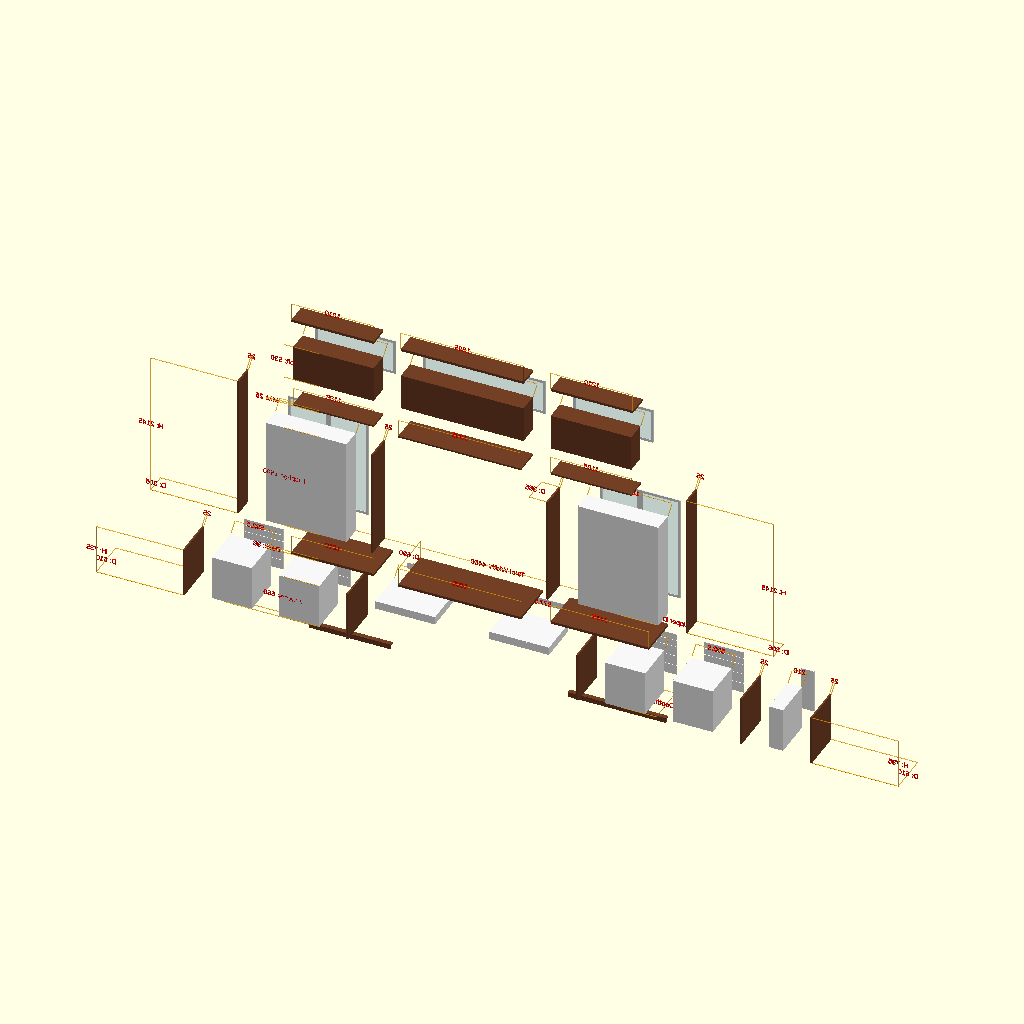
Cell 1: rendered with the file's own defaults.
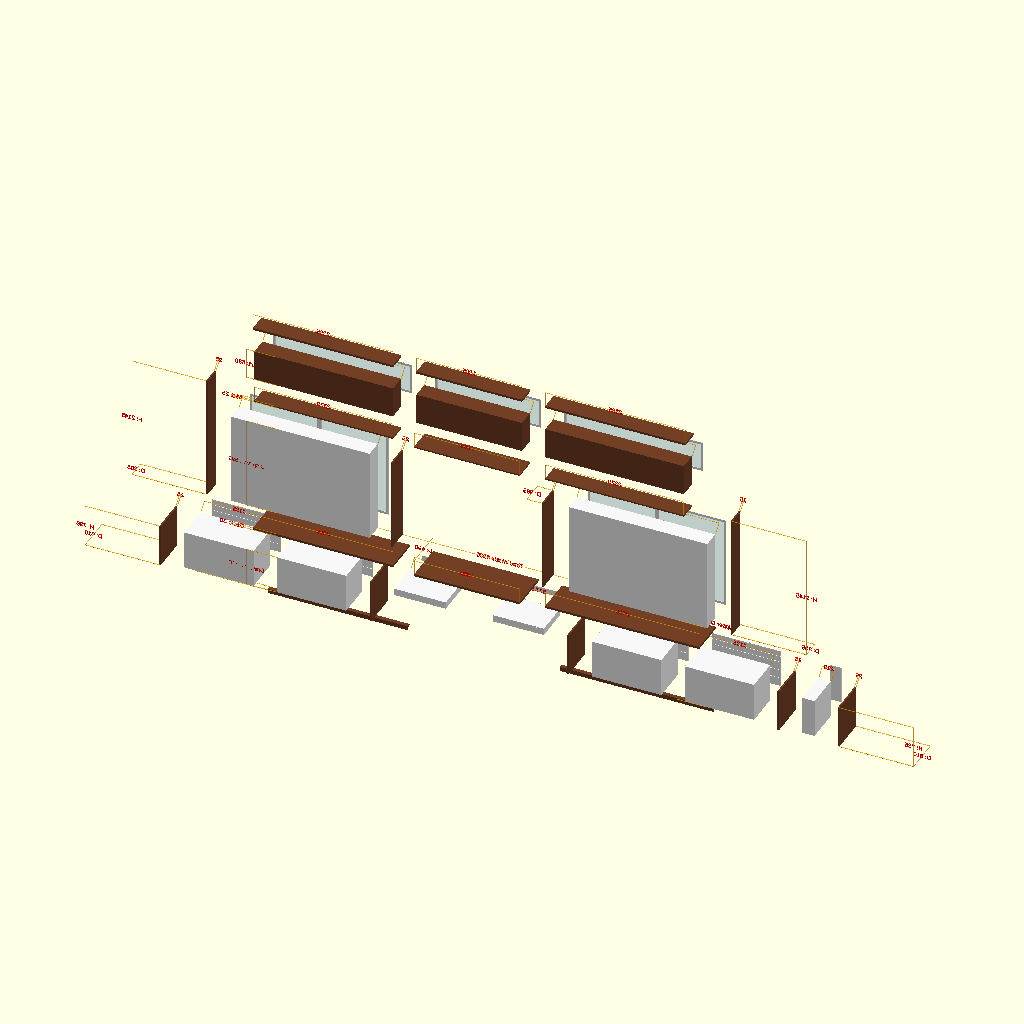
Cell 2 — display_w set to 2370, the other parameters unchanged.
All cells are drawn from the same view direction (rotation 55°, 0°, 25°, orthographic, colour scheme Cornfield), but the view is re-fitted for each cell, so position and scale can differ between cells as well as the parameter.
OpenSCAD source file cabinetry/Library Unit.scad:
use <common.scad>

// Library Unit
// Layout (top to bottom):
//   - 38mm wood top panel (full width)
//   - 3 loft units (wood carcass, lift-up glass doors), flanked by
//     2x 25mm wood end panels                                    [305mm deep]
//   - 25mm wood divider panel (full width)
//   - 2 display units (white carcass, double glass doors), each
//     flanked by 25mm wood panels on both sides (4 panels total) [305mm deep]
//   - 38mm wood desk panel (full width)                          [610mm deep]
//   - 4 columns of 5 drawers + 2 columns of single tall drawer,
//     separated and bookended by 25mm wood panels                [610mm deep]

// --- Top-level dimensions ---
// Display row sets total width: 4 panels + 2 displays + open gap between
// the inner panels (knee space, mirrored in the drawer row below).
display_w     = 1185;
display_gap   = 1755;
base_depth    = 610;
upper_depth   = 305;

// --- Row heights ---
toe_kick_h       = 75;
toe_kick_setback = 50;    // recess depth from the cabinet's visible front
drawer_h       = 102 + 102 + 152 + 152 + 152;   // 660
desk_th        = 38;
display_h      = 1590;
mid_panel_h    = 25;
loft_h         = 530;
top_panel_h    = 37;

total_height = toe_kick_h + drawer_h + desk_th + display_h + mid_panel_h
             + loft_h + top_panel_h;

// --- Common ---
wall_thickness = 14;
frame_t        = 25;     // walnut trim panel thickness
door_transparency = 1.0;

// Overlay door thicknesses. `base_depth` / `upper_depth` are the visible
// outer depth (panels + door front). Carcasses are sunk back by the door
// thickness so panel fronts sit flush with door fronts without growing
// the overall depth.
drawer_overlay  = 14;
glass_overlay   = 13;
base_panel_d    = base_depth;                       // 610
upper_panel_d   = upper_depth;                      // 305
carcass_base_d  = base_depth  - drawer_overlay;     // 591
carcass_upper_d = upper_depth - glass_overlay;      // 292

// --- Row widths ---
// Right-side filler so the drawer row reaches the wall: a tall single
// drawer plus a 25mm wood panel beside it. The upper rows (display, mid
// divider, loft, top) stay at the original `main_width`; only the
// drawer row and desk + toe kick extend to `total_width`.
extension_drawer_w = 210;
extension_w        = extension_drawer_w + frame_t;                // 235

main_width  = 4*frame_t + 2*display_w + display_gap;              // 4225
total_width = main_width + extension_w;                           // 4460

// Drawer row: 4 end/inter panels + 4 drawer columns + 2 single columns,
// sized to the main width (extension is added on the right separately).
single_col_w = display_gap / 2;                                   // 877.5
drawer_col_w = (main_width - 4*frame_t - 2*single_col_w) / 4;     // 592.5

// Loft row: 2 end panels + outer loft (matches display_w) + center loft
// (spans the two displays' inner panels + knee gap) + outer loft.
loft_side_w   = display_w;                                        // 1185
loft_center_w = 2*frame_t + display_gap;                          // 1805

// Full-width horizontal panels (desk, mid divider, top) split into 3
// sections at the display row's inner panels. Seams are derived from the
// main layout so they are unaffected by the right extension.
panel_seam_l = frame_t + display_w;                               // 1210
panel_seam_r = panel_seam_l + 2*frame_t + display_gap;            // 3015

// Center window niche: the four panels surrounding the central knee gap
// (desk center, mid divider center, both inner display panels) extend
// `window_back` past the cabinet back so the window sits flush in the
// niche.
window_back = 80;

$fn = 32;

walnut = [0.45, 0.25, 0.15];
white  = [0.97, 0.97, 0.97];

// Exploded view: rows lift apart in Z, panels/units splay outward in X,
// doors and drawer fronts push forward in Y. explode = 0 → assembled.
explode = 400;

// --- Z positions of each row's bottom (with row-level explode lift) ---
z_toe     = 0;
z_drawer  = toe_kick_h + explode;
z_desk    = z_drawer + drawer_h     + explode;
z_display = z_desk    + desk_th     + explode;
z_mid     = z_display + display_h   + explode;
z_loft    = z_mid     + mid_panel_h + explode;
z_top     = z_loft    + loft_h      + explode;

// =====================================================================
// Components
// =====================================================================

module wood_panel(x, z, w, h, d) {
    color(walnut) translate([x, 0, z]) cube([w, d, h]);
}

// Splits a full-width horizontal panel into 3 sections along the display
// row's inner-panel seams, with per-section X explode splay. Optional
// insets shrink the side sections (used by the mid divider so it doesn't
// overlap the merged upper end panels).
module split_horizontal_panel(z, h, d, left_inset = 0, right_inset = 0,
                              center_back_extend = 0,
                              annotate_center_depth = false,
                              annotate_widths = false,
                              right_edge = total_width) {
    ex      = [-1, 0, 1] * explode;
    left_w  = panel_seam_l - left_inset;
    cent_w  = panel_seam_r - panel_seam_l;
    right_w = right_edge   - panel_seam_r - right_inset;

    translate([left_inset + ex[0], 0, z]) {
        color(walnut) cube([left_w, d, h]);
        if (annotate_widths)
            dimension([0, 0, h], [left_w, 0, h], str(left_w), [0, 0, 254]);
    }

    // Center section extends back into the window niche.
    translate([panel_seam_l + ex[1], -center_back_extend, z]) {
        color(walnut) cube([cent_w, d + center_back_extend, h]);
        if (annotate_center_depth) {
            d_total = d + center_back_extend;
            dimension([0, 0, h], [0, d_total, h],
                      str("D: ", d_total), [0, 0, 254]);
        }
        if (annotate_widths)
            dimension([0, 0, h], [cent_w, 0, h], str(cent_w), [0, 0, 254]);
    }

    translate([panel_seam_r + ex[2], 0, z]) {
        color(walnut) cube([right_w, d, h]);
        if (annotate_widths)
            dimension([0, 0, h], [right_w, 0, h], str(right_w), [0, 0, 254]);
    }
}

module glass_door(dw, dh) {
    // Anodized white aluminium frame
    color([0.92, 0.92, 0.92, door_transparency])
    difference() {
        cube([dw, 13, dh]);
        translate([38, -3, 38])
        cube([dw - 76, 18, dh - 76]);
    }
    // Transparent glass
    color([0.5, 0.8, 1.0, door_transparency * 0.2])
    translate([38, 5, 38])
    cube([dw - 76, 3, dh - 76]);
}

// ---- Drawer column (per-column carcass; fronts overlaid in front) ----
// `seam` tells which side meets a neighboring column: that side's drawer
// front runs flush (no margin) so adjacent fronts butt up and hide the
// shared carcass walls behind them.
module drawer_column_5(w, seam = "none", annotate = false) {
    h1 = 102; h2 = 102; h3 = 152; h4 = 152; h5 = 152;
    margin = 3;
    x_left  = (seam == "left")  ? 0 : margin;
    x_right = (seam == "right") ? 0 : margin;
    front_w = w - x_left - x_right;

    color(white)
    carcass(w, carcass_base_d, drawer_h, wall_th=wall_thickness);

    // Drawer fronts overlaid on the carcass front face.
    translate([0, carcass_base_d + explode, 0]) {
        translate([x_left, 0, margin])
            drawer_front(front_w, h5, col=white, depth=drawer_overlay, trans=door_transparency, handle_w=203);
        translate([x_left, 0, h5 + margin])
            drawer_front(front_w, h4, col=white, depth=drawer_overlay, trans=door_transparency, handle_w=203);
        translate([x_left, 0, h5 + h4 + margin])
            drawer_front(front_w, h3, col=white, depth=drawer_overlay, trans=door_transparency, handle_w=203);
        translate([x_left, 0, h5 + h4 + h3 + margin])
            drawer_front(front_w, h2, col=white, depth=drawer_overlay, trans=door_transparency, handle_w=203);
        translate([x_left, 0, h5 + h4 + h3 + h2 + margin])
            drawer_front(front_w, h1, col=white, depth=drawer_overlay, trans=door_transparency, handle_w=203);
    }

    if (annotate)
        dimension([0, base_depth, drawer_h], [w, base_depth, drawer_h],
                  str(w), [0, 127, 127]);
}

// ---- Single drawer column ----
// One short drawer at the top of the column (height matches h1 of the
// 5-stack so all drawer tops align). Below the drawer is open knee space.
module drawer_column_single(w, seam = "none", annotate = false) {
    margin = 3;
    drawer_face_h = 102;                // matches h1 in drawer_column_5
    bottom_t = 3;
    top_t = wall_thickness;
    carcass_h = drawer_face_h + bottom_t + top_t;
    carcass_z = drawer_h - carcass_h;

    x_left  = (seam == "left")  ? 0 : margin;
    x_right = (seam == "right") ? 0 : margin;
    front_w = w - x_left - x_right;

    // Short carcass hugging just the drawer; open knee space below.
    color(white)
    translate([0, 0, carcass_z]) {
        cube([w, carcass_base_d, bottom_t]);
        translate([0, 0, carcass_h - top_t]) cube([w, carcass_base_d, top_t]);
        cube([wall_thickness, carcass_base_d, carcass_h]);
        translate([w - wall_thickness, 0, 0])
            cube([wall_thickness, carcass_base_d, carcass_h]);
        translate([wall_thickness, 0, bottom_t])
            cube([w - 2*wall_thickness, wall_thickness, carcass_h - bottom_t - top_t]);
    }

    // Drawer front overlaid, top-aligned with the 5-stack's h1 drawer.
    translate([x_left, carcass_base_d + explode, drawer_h - drawer_face_h + margin])
        drawer_front(front_w, drawer_face_h, col=white,
                     depth=drawer_overlay, trans=door_transparency, handle_w=152);

    if (annotate)
        dimension([0, base_depth, drawer_h], [w, base_depth, drawer_h],
                  str(w), [0, 127, 127]);
}

// ---- Tall single drawer column ----
// One floor-to-desk drawer face (no internal seam) for the right filler
// section. Full-height carcass, unlike drawer_column_single which sits
// only at the top with knee space below.
module drawer_column_tall(w, annotate = false) {
    margin = 3;
    color(white)
    carcass(w, carcass_base_d, drawer_h, wall_th=wall_thickness);

    translate([margin, carcass_base_d + explode, margin])
        drawer_front(w - 2*margin, drawer_h - 2*margin,
                     col=white, depth=drawer_overlay,
                     trans=door_transparency, handle_w=152);

    if (annotate)
        dimension([0, base_depth, drawer_h], [w, base_depth, drawer_h],
                  str(w), [0, 127, 127]);
}

// ---- Display unit (white carcass + double glass doors) ----
module display_unit(w, annotate = false) {
    d = carcass_upper_d;
    h = display_h;

    // White carcass
    color(white)
    carcass(w, d, h, wall_th=wall_thickness);

    // 3 adjustable shelves
    shelf_t = 19;
    n_shelves = 3;
    spacing = (h - 2*wall_thickness - n_shelves*shelf_t) / (n_shelves + 1);
    color(white)
    for (i = [1:n_shelves]) {
        z = wall_thickness + i*spacing + (i-1)*shelf_t;
        translate([wall_thickness, wall_thickness, z])
        cube([w - 2*wall_thickness, d - 25 - wall_thickness, shelf_t]);
    }

    // Two glass doors overlaid on the carcass front face (full unit width).
    door_h = h;
    door_w = w / 2;
    translate([0,     d + explode, 0]) glass_door(door_w, door_h);
    translate([w/2,   d + explode, 0]) glass_door(door_w, door_h);

    if (annotate)
        dimension([0, upper_depth, h], [w, upper_depth, h], str(w), [0, 127, 127]);
}

// ---- Loft unit (walnut carcass + lift-up glass door) ----
module loft_unit(w, annotate = false) {
    d = carcass_upper_d;
    h = loft_h;

    color(walnut)
    carcass(w, d, h, wall_th=wall_thickness);

    // Single lift-up glass door overlaid on the carcass front face.
    translate([0, d + explode, 0]) glass_door(w, h);

    if (annotate)
        dimension([0, upper_depth, h], [w, upper_depth, h], str(w), [0, 127, 127]);
}

// =====================================================================
// Physical items — each row is its own module that places geometry and
// (when annotate=true) emits its own dimension annotations.
// =====================================================================

// Helper: a full-height drawer-row end/divider panel + its annotations.
// `side` = "left" / "right" adds height + depth labels far enough outside
// the row-level annotations to remain visible.
module drawer_row_panel(annotate, side = "none") {
    panel_z = z_drawer - toe_kick_h;
    panel_h = drawer_h + toe_kick_h;
    color(walnut) translate([0, 0, panel_z]) cube([frame_t, base_panel_d, panel_h]);
    if (annotate) {
        // Width label sits above the row's top edge, clear of geometry.
        dimension([0, base_depth, panel_z + panel_h],
                  [frame_t, base_depth, panel_z + panel_h],
                  str(frame_t), [0, 127, 127]);
        if (side == "left") {
            dimension([0, 0, panel_z], [0, 0, panel_z + panel_h],
                      str("H: ", panel_h), [-1270, 0, 0]);
            dimension([0, base_panel_d, panel_z], [0, 0, panel_z],
                      str("D: ", base_panel_d), [-1270, 0, 0]);
        } else if (side == "right") {
            dimension([frame_t, 0, panel_z], [frame_t, 0, panel_z + panel_h],
                      str("H: ", panel_h), [1270, 0, 0]);
            dimension([frame_t, base_panel_d, panel_z], [frame_t, 0, panel_z],
                      str("D: ", base_panel_d), [1270, 0, 0]);
        }
    }
}

module drawer_row(annotate = false) {
    // Layout: P | D D | P | S S | P | D D | P | T | P  (12 pieces).
    // Trailing T = tall single drawer, plus a final 25mm panel cover the
    // right-side filler gap to the wall.
    x0  = 0;
    x1  = x0 + frame_t;
    x2  = x1 + 2*drawer_col_w;
    x3  = x2 + frame_t;
    x4  = x3 + 2*single_col_w;
    x5  = x4 + frame_t;
    x6  = x5 + 2*drawer_col_w;
    x7  = x6 + frame_t;                          // tall drawer starts (= main_width)
    x8  = x7 + extension_drawer_w;               // final filler panel starts

    ex = [-5, -4, -3, -2, -1, 1, 2, 3, 4, 5, 6, 7] * explode;

    translate([x0                + ex[0], 0, 0])        drawer_row_panel(annotate, side="left");
    translate([x1                + ex[1], 0, z_drawer]) drawer_column_5(drawer_col_w, seam="right", annotate=annotate);
    translate([x1 + drawer_col_w + ex[2], 0, z_drawer]) drawer_column_5(drawer_col_w, seam="left",  annotate=annotate);
    translate([x2                + ex[3], 0, 0])        drawer_row_panel(annotate);
    translate([x3                + ex[4], 0, z_drawer]) drawer_column_single(single_col_w, seam="right", annotate=annotate);
    translate([x3 + single_col_w + ex[5], 0, z_drawer]) drawer_column_single(single_col_w, seam="left",  annotate=annotate);
    translate([x4                + ex[6], 0, 0])        drawer_row_panel(annotate);
    translate([x5                + ex[7], 0, z_drawer]) drawer_column_5(drawer_col_w, seam="right", annotate=annotate);
    translate([x5 + drawer_col_w + ex[8], 0, z_drawer]) drawer_column_5(drawer_col_w, seam="left",  annotate=annotate);
    translate([x6                + ex[9], 0, 0])        drawer_row_panel(annotate);
    translate([x7                + ex[10], 0, z_drawer]) drawer_column_tall(extension_drawer_w, annotate=annotate);
    translate([x8                + ex[11], 0, 0])        drawer_row_panel(annotate, side="right");

    if (annotate) {
        dimension([0, 0, z_drawer], [0, 0, z_drawer + drawer_h], str("Drawers: ", drawer_h), [-508, 0, 0]);
        dimension([total_width, base_depth, z_drawer], [total_width, 0, z_drawer],
                  str("Base Depth: ", base_depth), [508, 0, 0]);
    }
}

module desk_panel(annotate = false) {
    split_horizontal_panel(z_desk, desk_th, base_panel_d,
                           center_back_extend=window_back,
                           annotate_center_depth=annotate,
                           annotate_widths=annotate);

    if (annotate) {
        dimension([0, 0, z_desk], [0, 0, z_desk + desk_th], str("Desk: ", desk_th), [-762, 0, 0]);
        dimension([0, base_depth, z_desk], [total_width, base_depth, z_desk],
                  str("Total Width: ", total_width), [0, 254, 0]);
    }
}

module display_row_panel(annotate, side = "none", back_extend = 0,
                         annotate_depth = false) {
    color(walnut) translate([0, -back_extend, z_display])
        cube([frame_t, upper_panel_d + back_extend, display_h]);

    if (annotate_depth) {
        d_total = upper_panel_d + back_extend;
        dimension([0, -back_extend,  z_display + display_h],
                  [0, upper_panel_d, z_display + display_h],
                  str("D: ", d_total), [-254, 0, 0]);
    }
    if (annotate) {
        dimension([0, upper_depth, z_display + display_h],
                  [frame_t, upper_depth, z_display + display_h],
                  str(frame_t), [0, 127, 127]);
        if (side == "left") {
            dimension([0, 0, z_display], [0, 0, z_display + display_h],
                      str("H: ", display_h), [-1270, 0, 0]);
            dimension([0, upper_panel_d, z_display], [0, 0, z_display],
                      str("D: ", upper_panel_d), [-1270, 0, 0]);
        } else if (side == "right") {
            dimension([frame_t, 0, z_display], [frame_t, 0, z_display + display_h],
                      str("H: ", display_h), [1270, 0, 0]);
            dimension([frame_t, upper_panel_d, z_display], [frame_t, 0, z_display],
                      str("D: ", upper_panel_d), [1270, 0, 0]);
        }
    }
}

module display_row(annotate = false) {
    // Layout: DISP | P | <gap> | P | DISP  (outer end panels merged into
    // upper_end_panel and placed separately).
    px1 = frame_t;
    px2 = frame_t + display_w;
    px3 = px2 + frame_t + display_gap;
    px4 = px3 + frame_t;

    ex = [-2, -1, 1, 2] * explode;

    translate([px1 + ex[0], 0, z_display]) display_unit(display_w, annotate=annotate);
    translate([px2 + ex[1], 0, 0])         display_row_panel(annotate, back_extend=window_back);
    translate([px3 + ex[2], 0, 0])         display_row_panel(annotate, back_extend=window_back, annotate_depth=annotate);
    translate([px4 + ex[3], 0, z_display]) display_unit(display_w, annotate=annotate);

    if (annotate) {
        dimension([0, 0, z_display], [0, 0, z_display + display_h], str("Display: ", display_h), [-508, 0, 0]);
        dimension([total_width, upper_depth, z_display], [total_width, 0, z_display],
                  str("Upper Depth: ", upper_depth), [508, 0, 0]);
    }
}

module mid_divider(annotate = false) {
    split_horizontal_panel(z_mid, mid_panel_h, upper_panel_d,
                           left_inset=frame_t, right_inset=frame_t,
                           center_back_extend=window_back,
                           annotate_widths=annotate,
                           right_edge=main_width);

    if (annotate) {
        dimension([0, 0, z_mid], [0, 0, z_mid + mid_panel_h], str("Mid: ", mid_panel_h), [-762, 0, 0]);
    }
}

module loft_row_panel(annotate, side = "none") {
    color(walnut) translate([0, 0, z_loft]) cube([frame_t, upper_panel_d, loft_h]);
    if (annotate) {
        dimension([0, upper_depth, z_loft + loft_h],
                  [frame_t, upper_depth, z_loft + loft_h],
                  str(frame_t), [0, 127, 127]);
        if (side == "left") {
            dimension([0, 0, z_loft], [0, 0, z_loft + loft_h],
                      str("H: ", loft_h), [-1270, 0, 0]);
            dimension([0, upper_panel_d, z_loft], [0, 0, z_loft],
                      str("D: ", upper_panel_d), [-1270, 0, 0]);
        } else if (side == "right") {
            dimension([frame_t, 0, z_loft], [frame_t, 0, z_loft + loft_h],
                      str("H: ", loft_h), [1270, 0, 0]);
            dimension([frame_t, upper_panel_d, z_loft], [frame_t, 0, z_loft],
                      str("D: ", upper_panel_d), [1270, 0, 0]);
        }
    }
}

module loft_row(annotate = false) {
    // Layout: L_side | L_center | L_side  (outer end panels merged into
    // upper_end_panel and placed separately).
    lx1 = frame_t;
    lx2 = lx1 + loft_side_w;
    lx3 = lx2 + loft_center_w;

    ex = [-1, 0, 1] * explode;

    translate([lx1 + ex[0], 0, z_loft]) loft_unit(loft_side_w,   annotate=annotate);
    translate([lx2 + ex[1], 0, z_loft]) loft_unit(loft_center_w, annotate=annotate);
    translate([lx3 + ex[2], 0, z_loft]) loft_unit(loft_side_w,   annotate=annotate);

    if (annotate)
        dimension([0, 0, z_loft], [0, 0, z_loft + loft_h], str("Loft: ", loft_h), [-508, 0, 0]);
}

// Top panel is fabricated on-site to fit the ceiling — factory skips it.
// `%` renders it as a transparent ghost so the design intent is still
// readable without the factory shipping the part.
module top_panel(annotate = false) {
    %split_horizontal_panel(z_top, top_panel_h, upper_panel_d,
                            annotate_widths=annotate,
                            right_edge=main_width);
}

// Merged outer side panel spanning display row + mid divider gap + loft
// row, fabricated as one tall piece. Anchored to z_display so it doesn't
// pull apart with the row-by-row Z explode lifts.
module upper_end_panel(annotate = false, side = "left") {
    panel_h = display_h + mid_panel_h + loft_h;
    color(walnut) translate([0, 0, z_display]) cube([frame_t, upper_panel_d, panel_h]);
    if (annotate) {
        dimension([0, upper_depth, z_display + panel_h],
                  [frame_t, upper_depth, z_display + panel_h],
                  str(frame_t), [0, 127, 127]);
        if (side == "left") {
            dimension([0, 0, z_display], [0, 0, z_display + panel_h],
                      str("H: ", panel_h), [-1270, 0, 0]);
            dimension([0, upper_panel_d, z_display], [0, 0, z_display],
                      str("D: ", upper_panel_d), [-1270, 0, 0]);
        } else if (side == "right") {
            dimension([frame_t, 0, z_display], [frame_t, 0, z_display + panel_h],
                      str("H: ", panel_h), [1270, 0, 0]);
            dimension([frame_t, upper_panel_d, z_display], [frame_t, 0, z_display],
                      str("D: ", upper_panel_d), [1270, 0, 0]);
        }
    }
}

module upper_end_panels(annotate = false) {
    // Splay matches the outermost ranks of the old display-row end panels
    // (±3) so the merged panel sits further out than the inner display
    // unit (rank ±2) in exploded view, instead of being engulfed by it.
    // Right panel anchored to main_width so the upper section doesn't
    // stretch into the drawer-row right extension.
    ex = [-3, 3] * explode;
    translate([0                   + ex[0], 0, 0]) upper_end_panel(annotate, side="left");
    translate([main_width - frame_t + ex[1], 0, 0]) upper_end_panel(annotate, side="right");
}

// Toe kick under the two 5-drawer banks (left & right). The middle knee
// space is left open. Each section has:
//   - Vertical toe kick: full toe-kick height, set back from the visible
//     drawer-row front by `toe_kick_setback`.
//   - Faux panel: horizontal 25mm board flush with the drawer carcass
//     underside, covering the otherwise-exposed bottom between the toe
//     kick and the visible front.
module toe_kick(annotate = false) {
    front_y = base_panel_d;                          // 629
    toe_t   = 19;                                    // toe kick thickness
    faux_t  = frame_t;                               // 25mm, like other panels

    toe_y   = front_y - toe_kick_setback - toe_t;    // 554
    faux_y  = front_y - toe_kick_setback;            // 579
    faux_z  = z_toe + toe_kick_h - faux_t;           // top flush w/ carcass

    ex      = [-1, 1] * explode;
    left_w  = panel_seam_l;                          // 0 .. left inner panel
    right_w = total_width - panel_seam_r;            // right inner panel .. end

    // Left base section
    translate([ex[0], 0, 0]) {
        color(walnut) translate([0, toe_y, z_toe])  cube([left_w, toe_t, toe_kick_h]);
        color(walnut) translate([0, faux_y, faux_z]) cube([left_w, toe_kick_setback, faux_t]);
        // Annotation rides inside the same translate; positioned at the
        // toe kick's front face so the dim line sits near the geometry.
        if (annotate)
            dimension([0, front_y, z_toe], [0, front_y, z_toe + toe_kick_h],
                      str("Toe: ", toe_kick_h), [-1270, 0, 0]);
    }

    // Right base section
    translate([panel_seam_r + ex[1], 0, 0]) {
        color(walnut) translate([0, toe_y, z_toe])  cube([right_w, toe_t, toe_kick_h]);
        color(walnut) translate([0, faux_y, faux_z]) cube([right_w, toe_kick_setback, faux_t]);
    }
}

// =====================================================================
// Top-level assembly. Flip `annotate` true to show all dimensions.
// =====================================================================
annotate = true;

toe_kick(annotate);
drawer_row(annotate);
desk_panel(annotate);
upper_end_panels(annotate);
display_row(annotate);
mid_divider(annotate);
loft_row(annotate);
top_panel(annotate);
Parameter table extracted from the source (name, type, default, range or options):
display_w: number, default 1185
display_gap: number, default 1755
base_depth: number, default 610
upper_depth: number, default 305
toe_kick_h: number, default 75
toe_kick_setback: number, default 50
desk_th: number, default 38
display_h: number, default 1590
mid_panel_h: number, default 25
loft_h: number, default 530
top_panel_h: number, default 37
wall_thickness: number, default 14
frame_t: number, default 25
door_transparency: number, default 1
drawer_overlay: number, default 14
glass_overlay: number, default 13
extension_drawer_w: number, default 210
window_back: number, default 80
walnut: vector, default [0.45, 0.25, 0.15]
white: vector, default [0.97, 0.97, 0.97]
explode: number, default 400
z_toe: number, default 0
